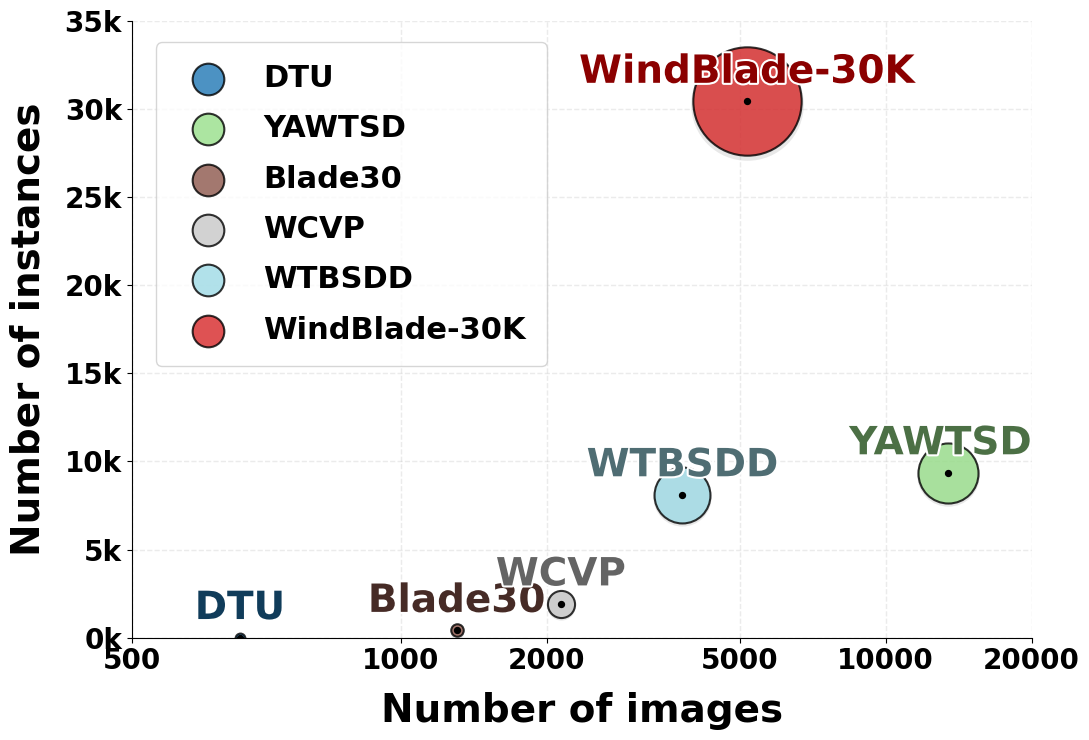

Recreate this plot in Python.
import matplotlib.pyplot as plt
import numpy as np
from matplotlib import font_manager, colors as mcolors
from matplotlib.patches import Circle
from matplotlib.patheffects import withStroke

# 设置英文字体为 Times New Roman
english_font = font_manager.FontProperties(family='Times New Roman', weight='bold')
plt.rcParams['font.family'] = 'Times New Roman'
plt.rcParams['font.weight'] = 'bold'

# 数据集的坐标
datasets = {
    'DTU': (701, 0),
    'YAWTSD': (13470, 9351),
    'Blade30': (1302, 406),
    'WCVP': (2137, 1908),
    'WTBSDD': (3808, 8103),
    'WindBlade-30K': (5168, 30437)
}

# 图表参数
y_max = 35000
y_min = 0
plt.figure(figsize=(11, 7.5))
# 使用更丰富的colormap
base_colors = plt.cm.tab20(np.linspace(0, 1, len(datasets)-1))

# 分配颜色，WindBlade-30K为红色
dataset_colors = {}
i = 0
for name in datasets.keys():
    if name == 'WindBlade-30K':
        dataset_colors[name] = '#d62728'  # 鲜明红色
    else:
        dataset_colors[name] = base_colors[i]
        i += 1

ax = plt.gca()

# 绘制气泡和标签
for dataset, (x, y) in datasets.items():
    color = dataset_colors[dataset]
    size = y / 5 if y > 0 else 50  # 避免0导致气泡太小
    # 阴影气泡
    ax.scatter(x, y-120, s=size*1.08, alpha=0.18, color='gray', linewidth=0, zorder=1)
    # 主气泡
    ax.scatter(x, y, s=size, alpha=0.8, color=color, edgecolor='black', linewidth=1.5, zorder=2)
    # 中心点
    ax.scatter(x, y, s=18, color='black', zorder=3)
    # 标签y坐标（上移更多）
    label_y = y + max(600, size**0.5*2)
    if label_y > y_max - 300:
        label_y = y_max - 300
    # 颜色加深
    if dataset == 'WindBlade-30K':
        deep_color = '#8b0000'
    else:
        rgb = np.array(mcolors.to_rgb(color))
        deep_color = tuple(np.clip(rgb * 0.5, 0, 1))
    # 标签描边
    txt_effect = [withStroke(linewidth=3, foreground='white')]
    # YAWTSD标签左移
    label_x = x-500 if dataset == 'YAWTSD' else x
    ax.text(label_x, label_y, dataset, fontsize=28, ha='center', va='bottom',
            fontproperties=english_font, weight='bold', color=deep_color, zorder=4,
            path_effects=txt_effect)

# 设置symlog刻度，低区间线性，1000以上对数
plt.xscale('symlog', linthresh=1000)
plt.yscale('linear')

# 设置固定的刻度单位
x_ticks = [500, 1000, 2000, 5000, 10000, 20000]
plt.xticks(x_ticks, x_ticks, weight='bold', fontsize=20)
y_ticks = range(0, 36000, 5000)
plt.yticks(y_ticks, [f'{int(y/1000)}k' for y in y_ticks], weight='bold', fontsize=20)

# 设置y轴范围
plt.ylim(y_min, y_max)
plt.xlim(500, 20000)

# 轴标签加粗
plt.xlabel('Number of images', weight='bold', fontsize=28, labelpad=12)
plt.ylabel('Number of instances', weight='bold', fontsize=28, labelpad=12)

# 添加更细腻的网格线
plt.grid(True, linestyle='--', alpha=0.25, zorder=0, linewidth=1)

# 创建自定义图例
legend_elements = [
    plt.scatter([], [], s=520, alpha=0.8, color=dataset_colors[name], edgecolor='black', linewidth=1.5, label=name)
    for name in datasets.keys()
]
plt.legend(handles=legend_elements,
          loc='upper left',
          bbox_to_anchor=(0.01, 0.99),
          scatterpoints=1,
          frameon=True,
          prop={'weight': 'bold', 'size': 22},
          ncol=1,
          borderpad=0.7,
          labelspacing=0.7)

# 去除顶部和右侧边框
ax.spines['top'].set_visible(False)
ax.spines['right'].set_visible(False)

# 设置背景色为白色
ax.set_facecolor('white')
plt.tight_layout()
plt.show()
